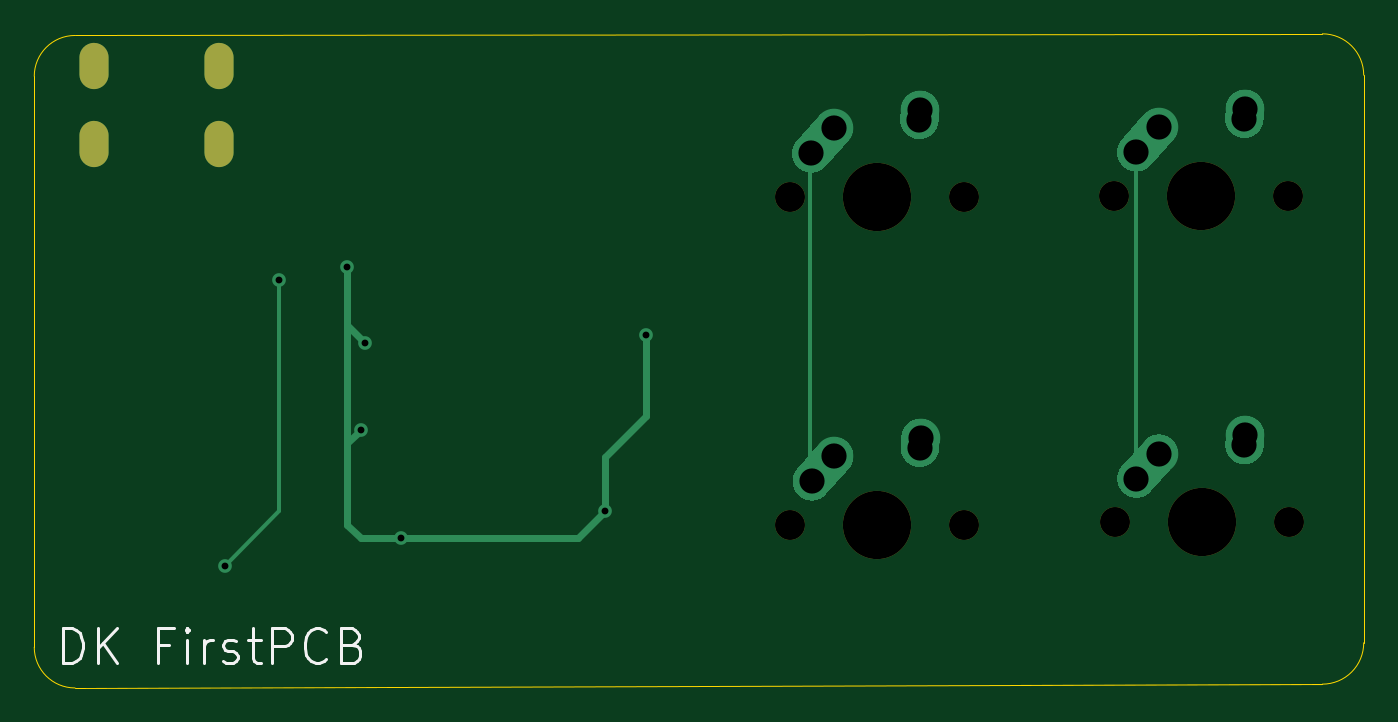
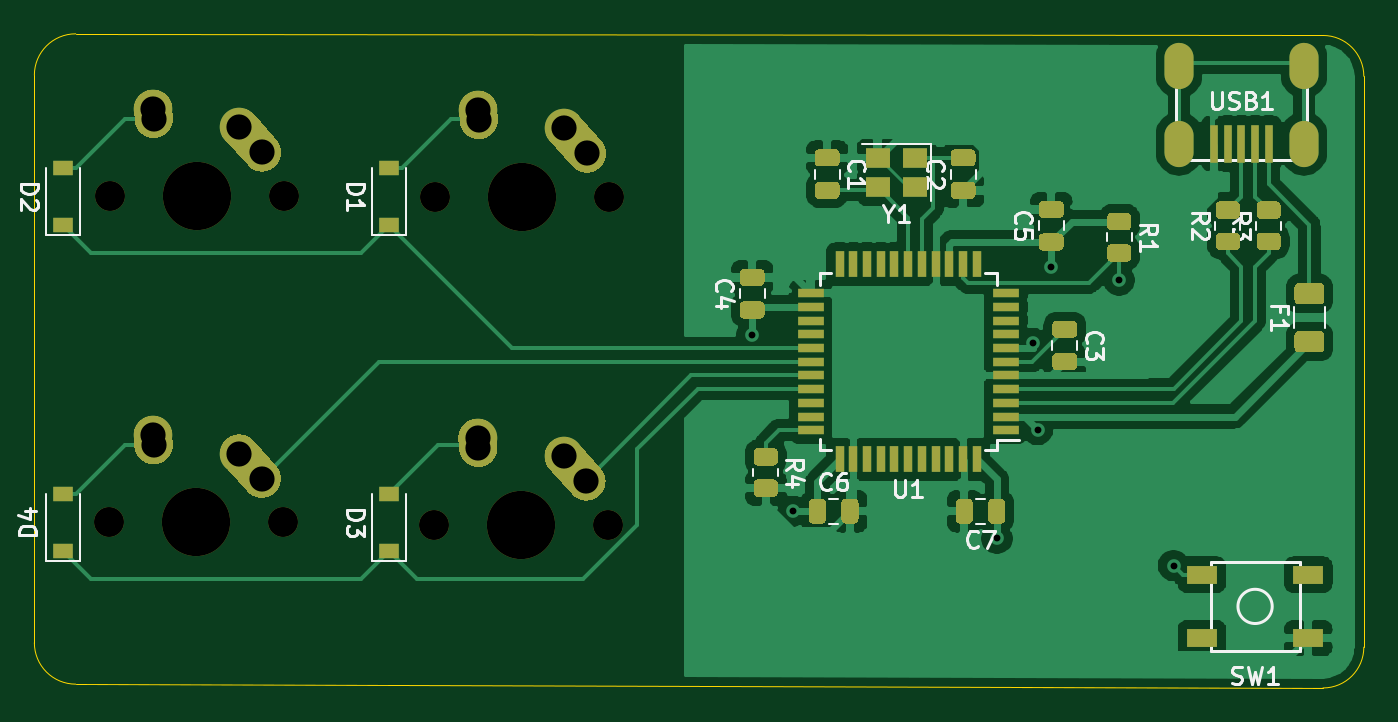
Circuit board: 9 layer files. Board 77.6 x 38.2 mm.
- bottom_copper: FirstPCB-B_Cu.gbl (112532 bytes)
- bottom_mask: FirstPCB-B_Mask.gbs (14645 bytes)
- bottom_silk: FirstPCB-B_SilkS.gbo (30547 bytes)
- outline: FirstPCB-Edge_Cuts.gm1 (1001 bytes)
- top_copper: FirstPCB-F_Cu.gtl (5889 bytes)
- top_mask: FirstPCB-F_Mask.gts (1080 bytes)
- top_silk: FirstPCB-F_SilkS.gto (3807 bytes)
- drill: FirstPCB-NPTH.drl (477 bytes)
- drill: FirstPCB-PTH.drl (873 bytes)

=== bottom_copper: FirstPCB-B_Cu.gbl (112532 bytes, source omitted) ===
=== bottom_mask: FirstPCB-B_Mask.gbs (14645 bytes, source omitted) ===
=== bottom_silk: FirstPCB-B_SilkS.gbo (30547 bytes, source omitted) ===
=== outline: FirstPCB-Edge_Cuts.gm1 ===
%TF.GenerationSoftware,KiCad,Pcbnew,(5.1.10)-1*%
%TF.CreationDate,2021-05-26T18:35:01+08:00*%
%TF.ProjectId,FirstPCB,46697273-7450-4434-922e-6b696361645f,rev?*%
%TF.SameCoordinates,Original*%
%TF.FileFunction,Profile,NP*%
%FSLAX46Y46*%
G04 Gerber Fmt 4.6, Leading zero omitted, Abs format (unit mm)*
G04 Created by KiCad (PCBNEW (5.1.10)-1) date 2021-05-26 18:35:01*
%MOMM*%
%LPD*%
G01*
G04 APERTURE LIST*
%TA.AperFunction,Profile*%
%ADD10C,0.050000*%
%TD*%
G04 APERTURE END LIST*
D10*
X144272000Y-107061000D02*
G75*
G02*
X146685000Y-109474000I0J-2413000D01*
G01*
X71437500Y-145256250D02*
G75*
G02*
X69056250Y-142875000I0J2381250D01*
G01*
X69056250Y-109537500D02*
X69056250Y-142875000D01*
X144272000Y-145034000D02*
X71437500Y-145256250D01*
X69056250Y-109537500D02*
G75*
G02*
X71437500Y-107156250I2381250J0D01*
G01*
X144272000Y-107061000D02*
X71437500Y-107156250D01*
X146685000Y-109474000D02*
X146685000Y-142621000D01*
X146685000Y-142621000D02*
G75*
G02*
X144272000Y-145034000I-2413000J0D01*
G01*
M02*

=== top_copper: FirstPCB-F_Cu.gtl ===
%TF.GenerationSoftware,KiCad,Pcbnew,(5.1.10)-1*%
%TF.CreationDate,2021-05-26T18:35:01+08:00*%
%TF.ProjectId,FirstPCB,46697273-7450-4434-922e-6b696361645f,rev?*%
%TF.SameCoordinates,Original*%
%TF.FileFunction,Copper,L1,Top*%
%TF.FilePolarity,Positive*%
%FSLAX46Y46*%
G04 Gerber Fmt 4.6, Leading zero omitted, Abs format (unit mm)*
G04 Created by KiCad (PCBNEW (5.1.10)-1) date 2021-05-26 18:35:01*
%MOMM*%
%LPD*%
G01*
G04 APERTURE LIST*
%TA.AperFunction,ComponentPad*%
%ADD10C,2.250000*%
%TD*%
%TA.AperFunction,ComponentPad*%
%ADD11O,1.700000X2.700000*%
%TD*%
%TA.AperFunction,ViaPad*%
%ADD12C,0.800000*%
%TD*%
%TA.AperFunction,Conductor*%
%ADD13C,0.381000*%
%TD*%
%TA.AperFunction,Conductor*%
%ADD14C,0.254000*%
%TD*%
G04 APERTURE END LIST*
D10*
%TO.P,MX3,1*%
%TO.N,COL0*%
X115768750Y-131731250D03*
%TA.AperFunction,ComponentPad*%
G36*
G01*
X113707438Y-134028600D02*
X113707433Y-134028595D01*
G75*
G02*
X113621405Y-132439933I751317J837345D01*
G01*
X114931407Y-130979933D01*
G75*
G02*
X116520069Y-130893905I837345J-751317D01*
G01*
X116520069Y-130893905D01*
G75*
G02*
X116606097Y-132482567I-751317J-837345D01*
G01*
X115296095Y-133942567D01*
G75*
G02*
X113707433Y-134028595I-837345J751317D01*
G01*
G37*
%TD.AperFunction*%
%TO.P,MX3,2*%
%TO.N,Net-(D3-Pad2)*%
X120808750Y-130651250D03*
%TA.AperFunction,ComponentPad*%
G36*
G01*
X120692233Y-132353645D02*
X120691347Y-132353584D01*
G75*
G02*
X119646416Y-131153847I77403J1122334D01*
G01*
X119686416Y-130573847D01*
G75*
G02*
X120886153Y-129528916I1122334J-77403D01*
G01*
X120886153Y-129528916D01*
G75*
G02*
X121931084Y-130728653I-77403J-1122334D01*
G01*
X121891084Y-131308653D01*
G75*
G02*
X120691347Y-132353584I-1122334J77403D01*
G01*
G37*
%TD.AperFunction*%
%TD*%
%TO.P,MX1,1*%
%TO.N,COL0*%
X115737000Y-112586000D03*
%TA.AperFunction,ComponentPad*%
G36*
G01*
X113675688Y-114883350D02*
X113675683Y-114883345D01*
G75*
G02*
X113589655Y-113294683I751317J837345D01*
G01*
X114899657Y-111834683D01*
G75*
G02*
X116488319Y-111748655I837345J-751317D01*
G01*
X116488319Y-111748655D01*
G75*
G02*
X116574347Y-113337317I-751317J-837345D01*
G01*
X115264345Y-114797317D01*
G75*
G02*
X113675683Y-114883345I-837345J751317D01*
G01*
G37*
%TD.AperFunction*%
%TO.P,MX1,2*%
%TO.N,Net-(D1-Pad2)*%
X120777000Y-111506000D03*
%TA.AperFunction,ComponentPad*%
G36*
G01*
X120660483Y-113208395D02*
X120659597Y-113208334D01*
G75*
G02*
X119614666Y-112008597I77403J1122334D01*
G01*
X119654666Y-111428597D01*
G75*
G02*
X120854403Y-110383666I1122334J-77403D01*
G01*
X120854403Y-110383666D01*
G75*
G02*
X121899334Y-111583403I-77403J-1122334D01*
G01*
X121859334Y-112163403D01*
G75*
G02*
X120659597Y-113208334I-1122334J77403D01*
G01*
G37*
%TD.AperFunction*%
%TD*%
D11*
%TO.P,USB1,6*%
%TO.N,Net-(USB1-Pad6)*%
X72550000Y-108966000D03*
X79850000Y-108966000D03*
X79850000Y-113466000D03*
X72550000Y-113466000D03*
%TD*%
D10*
%TO.P,MX4,1*%
%TO.N,COL1*%
X134723500Y-131572500D03*
%TA.AperFunction,ComponentPad*%
G36*
G01*
X132662188Y-133869850D02*
X132662183Y-133869845D01*
G75*
G02*
X132576155Y-132281183I751317J837345D01*
G01*
X133886157Y-130821183D01*
G75*
G02*
X135474819Y-130735155I837345J-751317D01*
G01*
X135474819Y-130735155D01*
G75*
G02*
X135560847Y-132323817I-751317J-837345D01*
G01*
X134250845Y-133783817D01*
G75*
G02*
X132662183Y-133869845I-837345J751317D01*
G01*
G37*
%TD.AperFunction*%
%TO.P,MX4,2*%
%TO.N,Net-(D4-Pad2)*%
X139763500Y-130492500D03*
%TA.AperFunction,ComponentPad*%
G36*
G01*
X139646983Y-132194895D02*
X139646097Y-132194834D01*
G75*
G02*
X138601166Y-130995097I77403J1122334D01*
G01*
X138641166Y-130415097D01*
G75*
G02*
X139840903Y-129370166I1122334J-77403D01*
G01*
X139840903Y-129370166D01*
G75*
G02*
X140885834Y-130569903I-77403J-1122334D01*
G01*
X140845834Y-131149903D01*
G75*
G02*
X139646097Y-132194834I-1122334J77403D01*
G01*
G37*
%TD.AperFunction*%
%TD*%
%TO.P,MX2,1*%
%TO.N,COL1*%
X134710500Y-112522500D03*
%TA.AperFunction,ComponentPad*%
G36*
G01*
X132649188Y-114819850D02*
X132649183Y-114819845D01*
G75*
G02*
X132563155Y-113231183I751317J837345D01*
G01*
X133873157Y-111771183D01*
G75*
G02*
X135461819Y-111685155I837345J-751317D01*
G01*
X135461819Y-111685155D01*
G75*
G02*
X135547847Y-113273817I-751317J-837345D01*
G01*
X134237845Y-114733817D01*
G75*
G02*
X132649183Y-114819845I-837345J751317D01*
G01*
G37*
%TD.AperFunction*%
%TO.P,MX2,2*%
%TO.N,Net-(D2-Pad2)*%
X139750500Y-111442500D03*
%TA.AperFunction,ComponentPad*%
G36*
G01*
X139633983Y-113144895D02*
X139633097Y-113144834D01*
G75*
G02*
X138588166Y-111945097I77403J1122334D01*
G01*
X138628166Y-111365097D01*
G75*
G02*
X139827903Y-110320166I1122334J-77403D01*
G01*
X139827903Y-110320166D01*
G75*
G02*
X140872834Y-111519903I-77403J-1122334D01*
G01*
X140832834Y-112099903D01*
G75*
G02*
X139633097Y-113144834I-1122334J77403D01*
G01*
G37*
%TD.AperFunction*%
%TD*%
D12*
%TO.N,+5V*%
X90487500Y-136525000D03*
X87312500Y-120650000D03*
X102393750Y-134937500D03*
X104775000Y-124618750D03*
X88379692Y-125139058D03*
X88106250Y-130175000D03*
%TO.N,Net-(R1-Pad2)*%
X80168750Y-138112500D03*
X83343750Y-121443750D03*
%TD*%
D13*
%TO.N,+5V*%
X88106250Y-136525000D02*
X90487500Y-136525000D01*
X87312500Y-135731250D02*
X88106250Y-136525000D01*
X102393750Y-134937500D02*
X102393750Y-131762500D01*
X104775000Y-129381250D02*
X104775000Y-124618750D01*
X102393750Y-131762500D02*
X104775000Y-129381250D01*
X100806250Y-136525000D02*
X102393750Y-134937500D01*
X90487500Y-136525000D02*
X100806250Y-136525000D01*
X88379692Y-125139058D02*
X87312500Y-124071866D01*
X88106250Y-130175000D02*
X87312500Y-130968750D01*
X87312500Y-130968750D02*
X87312500Y-135731250D01*
X87312500Y-120650000D02*
X87312500Y-130968750D01*
D14*
%TO.N,COL0*%
X114363500Y-113982500D02*
X114363500Y-133032500D01*
%TO.N,COL1*%
X133400500Y-133019500D02*
X133413500Y-133032500D01*
X133400500Y-113982500D02*
X133400500Y-133019500D01*
%TO.N,Net-(R1-Pad2)*%
X83343750Y-134937500D02*
X83343750Y-121443750D01*
X80168750Y-138112500D02*
X83343750Y-134937500D01*
%TD*%
M02*

=== top_mask: FirstPCB-F_Mask.gts ===
%TF.GenerationSoftware,KiCad,Pcbnew,(5.1.10)-1*%
%TF.CreationDate,2021-05-26T18:35:01+08:00*%
%TF.ProjectId,FirstPCB,46697273-7450-4434-922e-6b696361645f,rev?*%
%TF.SameCoordinates,Original*%
%TF.FileFunction,Soldermask,Top*%
%TF.FilePolarity,Negative*%
%FSLAX46Y46*%
G04 Gerber Fmt 4.6, Leading zero omitted, Abs format (unit mm)*
G04 Created by KiCad (PCBNEW (5.1.10)-1) date 2021-05-26 18:35:01*
%MOMM*%
%LPD*%
G01*
G04 APERTURE LIST*
%ADD10C,1.750000*%
%ADD11C,3.987800*%
%ADD12O,1.700000X2.700000*%
G04 APERTURE END LIST*
D10*
%TO.C,MX3*%
X123348750Y-135731250D03*
X113188750Y-135731250D03*
D11*
X118268750Y-135731250D03*
%TD*%
D10*
%TO.C,MX1*%
X123317000Y-116586000D03*
X113157000Y-116586000D03*
D11*
X118237000Y-116586000D03*
%TD*%
D12*
%TO.C,USB1*%
X72550000Y-108966000D03*
X79850000Y-108966000D03*
X79850000Y-113466000D03*
X72550000Y-113466000D03*
%TD*%
D10*
%TO.C,MX4*%
X142303500Y-135572500D03*
X132143500Y-135572500D03*
D11*
X137223500Y-135572500D03*
%TD*%
D10*
%TO.C,MX2*%
X142290500Y-116522500D03*
X132130500Y-116522500D03*
D11*
X137210500Y-116522500D03*
%TD*%
M02*

=== top_silk: FirstPCB-F_SilkS.gto ===
%TF.GenerationSoftware,KiCad,Pcbnew,(5.1.10)-1*%
%TF.CreationDate,2021-05-26T18:35:01+08:00*%
%TF.ProjectId,FirstPCB,46697273-7450-4434-922e-6b696361645f,rev?*%
%TF.SameCoordinates,Original*%
%TF.FileFunction,Legend,Top*%
%TF.FilePolarity,Positive*%
%FSLAX46Y46*%
G04 Gerber Fmt 4.6, Leading zero omitted, Abs format (unit mm)*
G04 Created by KiCad (PCBNEW (5.1.10)-1) date 2021-05-26 18:35:01*
%MOMM*%
%LPD*%
G01*
G04 APERTURE LIST*
%ADD10C,0.150000*%
%ADD11C,1.750000*%
%ADD12C,3.987800*%
%ADD13O,1.700000X2.700000*%
G04 APERTURE END LIST*
D10*
X70755952Y-143779761D02*
X70755952Y-141779761D01*
X71232142Y-141779761D01*
X71517857Y-141875000D01*
X71708333Y-142065476D01*
X71803571Y-142255952D01*
X71898809Y-142636904D01*
X71898809Y-142922619D01*
X71803571Y-143303571D01*
X71708333Y-143494047D01*
X71517857Y-143684523D01*
X71232142Y-143779761D01*
X70755952Y-143779761D01*
X72755952Y-143779761D02*
X72755952Y-141779761D01*
X73898809Y-143779761D02*
X73041666Y-142636904D01*
X73898809Y-141779761D02*
X72755952Y-142922619D01*
X76946428Y-142732142D02*
X76279761Y-142732142D01*
X76279761Y-143779761D02*
X76279761Y-141779761D01*
X77232142Y-141779761D01*
X77994047Y-143779761D02*
X77994047Y-142446428D01*
X77994047Y-141779761D02*
X77898809Y-141875000D01*
X77994047Y-141970238D01*
X78089285Y-141875000D01*
X77994047Y-141779761D01*
X77994047Y-141970238D01*
X78946428Y-143779761D02*
X78946428Y-142446428D01*
X78946428Y-142827380D02*
X79041666Y-142636904D01*
X79136904Y-142541666D01*
X79327380Y-142446428D01*
X79517857Y-142446428D01*
X80089285Y-143684523D02*
X80279761Y-143779761D01*
X80660714Y-143779761D01*
X80851190Y-143684523D01*
X80946428Y-143494047D01*
X80946428Y-143398809D01*
X80851190Y-143208333D01*
X80660714Y-143113095D01*
X80375000Y-143113095D01*
X80184523Y-143017857D01*
X80089285Y-142827380D01*
X80089285Y-142732142D01*
X80184523Y-142541666D01*
X80375000Y-142446428D01*
X80660714Y-142446428D01*
X80851190Y-142541666D01*
X81517857Y-142446428D02*
X82279761Y-142446428D01*
X81803571Y-141779761D02*
X81803571Y-143494047D01*
X81898809Y-143684523D01*
X82089285Y-143779761D01*
X82279761Y-143779761D01*
X82946428Y-143779761D02*
X82946428Y-141779761D01*
X83708333Y-141779761D01*
X83898809Y-141875000D01*
X83994047Y-141970238D01*
X84089285Y-142160714D01*
X84089285Y-142446428D01*
X83994047Y-142636904D01*
X83898809Y-142732142D01*
X83708333Y-142827380D01*
X82946428Y-142827380D01*
X86089285Y-143589285D02*
X85994047Y-143684523D01*
X85708333Y-143779761D01*
X85517857Y-143779761D01*
X85232142Y-143684523D01*
X85041666Y-143494047D01*
X84946428Y-143303571D01*
X84851190Y-142922619D01*
X84851190Y-142636904D01*
X84946428Y-142255952D01*
X85041666Y-142065476D01*
X85232142Y-141875000D01*
X85517857Y-141779761D01*
X85708333Y-141779761D01*
X85994047Y-141875000D01*
X86089285Y-141970238D01*
X87613095Y-142732142D02*
X87898809Y-142827380D01*
X87994047Y-142922619D01*
X88089285Y-143113095D01*
X88089285Y-143398809D01*
X87994047Y-143589285D01*
X87898809Y-143684523D01*
X87708333Y-143779761D01*
X86946428Y-143779761D01*
X86946428Y-141779761D01*
X87613095Y-141779761D01*
X87803571Y-141875000D01*
X87898809Y-141970238D01*
X87994047Y-142160714D01*
X87994047Y-142351190D01*
X87898809Y-142541666D01*
X87803571Y-142636904D01*
X87613095Y-142732142D01*
X86946428Y-142732142D01*
%LPC*%
D11*
%TO.C,MX3*%
X123348750Y-135731250D03*
X113188750Y-135731250D03*
D12*
X118268750Y-135731250D03*
%TD*%
D11*
%TO.C,MX1*%
X123317000Y-116586000D03*
X113157000Y-116586000D03*
D12*
X118237000Y-116586000D03*
%TD*%
D13*
%TO.C,USB1*%
X72550000Y-108966000D03*
X79850000Y-108966000D03*
X79850000Y-113466000D03*
X72550000Y-113466000D03*
%TD*%
D11*
%TO.C,MX4*%
X142303500Y-135572500D03*
X132143500Y-135572500D03*
D12*
X137223500Y-135572500D03*
%TD*%
D11*
%TO.C,MX2*%
X142290500Y-116522500D03*
X132130500Y-116522500D03*
D12*
X137210500Y-116522500D03*
%TD*%
M02*

=== drill: FirstPCB-NPTH.drl ===
M48
; DRILL file {KiCad (5.1.10)-1} date 05/26/21 18:35:13
; FORMAT={-:-/ absolute / inch / decimal}
; #@! TF.CreationDate,2021-05-26T18:35:13+08:00
; #@! TF.GenerationSoftware,Kicad,Pcbnew,(5.1.10)-1
; #@! TF.FileFunction,NonPlated,1,2,NPTH
FMAT,2
INCH
T1C0.0689
T2C0.1570
%
G90
G05
T1
X4.455Y-4.59
X4.4562Y-5.3438
X4.855Y-4.59
X4.8563Y-5.3438
X5.202Y-4.5875
X5.2025Y-5.3375
X5.602Y-4.5875
X5.6025Y-5.3375
T2
X4.655Y-4.59
X4.6562Y-5.3438
X5.402Y-4.5875
X5.4025Y-5.3375
T0
M30

=== drill: FirstPCB-PTH.drl ===
M48
; DRILL file {KiCad (5.1.10)-1} date 05/26/21 18:35:13
; FORMAT={-:-/ absolute / inch / decimal}
; #@! TF.CreationDate,2021-05-26T18:35:13+08:00
; #@! TF.GenerationSoftware,Kicad,Pcbnew,(5.1.10)-1
; #@! TF.FileFunction,Plated,1,2,PTH
FMAT,2
INCH
T1C0.0157
T2C0.0276
T3C0.0579
%
G90
G05
T1
X3.1562Y-5.4375
X3.2812Y-4.7812
X3.4375Y-4.75
X3.4688Y-5.125
X3.4795Y-4.9267
X3.5625Y-5.375
X4.0312Y-5.3125
X4.125Y-4.9062
T3
X4.505Y-4.49
X4.5062Y-5.2437
X4.5566Y-4.4325
X4.5578Y-5.1863
X4.7534Y-4.4128
X4.7547Y-5.1666
X4.755Y-4.39
X4.7562Y-5.1437
X5.252Y-4.4875
X5.2525Y-5.2375
X5.3036Y-4.43
X5.3041Y-5.18
X5.5004Y-4.4103
X5.5009Y-5.1603
X5.502Y-4.3875
X5.5025Y-5.1375
T2
G00X2.8563Y-4.2664
M15
G01X2.8563Y-4.3136
M16
G05
G00X2.8563Y-4.4435
M15
G01X2.8563Y-4.4908
M16
G05
G00X3.1437Y-4.2664
M15
G01X3.1437Y-4.3136
M16
G05
G00X3.1437Y-4.4435
M15
G01X3.1437Y-4.4908
M16
G05
T0
M30

